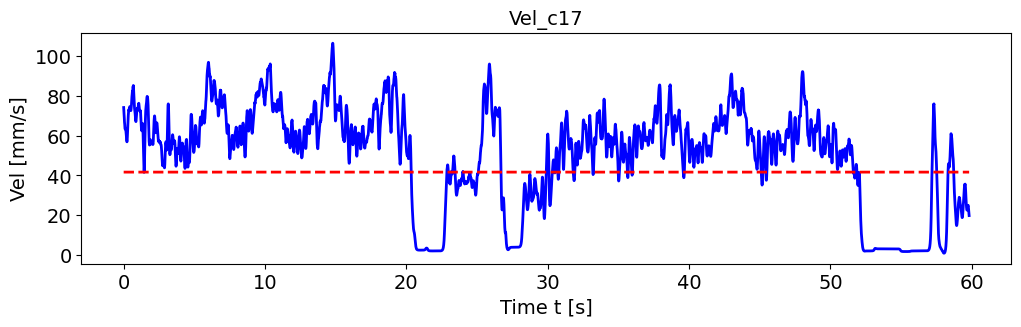

Data behind this chart, as committed beside it:
, pred_vel, pred_vel_x, pred_vel_y, label_vel, label_vel_x, label_vel_y
0, 41.69, -1.618, -15.32, 74.22, 65.79, -28.97
1, 41.69, -1.617, -15.32, 72.73, 65.15, -26.78
2, 41.69, -1.617, -15.32, 71.69, 64.92, -24.61
3, 41.69, -1.617, -15.32, 71.08, 65.12, -22.39
4, 41.69, -1.617, -15.32, 70.24, 64.99, -20.18
5, 41.69, -1.617, -15.32, 69.14, 64.55, -17.91
6, 41.69, -1.617, -15.32, 67.75, 63.77, -15.52
7, 41.69, -1.617, -15.32, 66.83, 63.37, -13.32
8, 41.69, -1.617, -15.32, 66.36, 63.33, -11.24
9, 41.69, -1.617, -15.32, 65.58, 62.89, -9.52
10, 41.69, -1.616, -15.32, 64.45, 62.03, -8.103
11, 41.69, -1.617, -15.32, 63.73, 61.51, -7.115
12, 41.69, -1.617, -15.32, 63.4, 61.33, -6.526
13, 41.69, -1.616, -15.32, 63.45, 61.47, -6.318
14, 41.69, -1.618, -15.32, 63.51, 61.58, -6.433
15, 41.69, -1.617, -15.32, 63.59, 61.64, -6.873
16, 41.67, -1.623, -15.32, 63.54, 61.53, -7.361
17, 41.69, -1.617, -15.32, 63.37, 61.24, -7.911
18, 41.69, -1.617, -15.32, 63.06, 60.75, -8.539
19, 41.69, -1.617, -15.32, 62.55, 60.03, -9.052
20, 41.69, -1.617, -15.32, 61.82, 59.05, -9.467
21, 41.67, -1.623, -15.32, 61.08, 58.04, -9.671
22, 41.69, -1.617, -15.32, 60.3, 56.97, -9.67
23, 41.69, -1.616, -15.32, 59.53, 55.97, -9.182
24, 41.69, -1.617, -15.32, 58.72, 55.01, -8.192
25, 41.67, -1.623, -15.32, 57.87, 54.07, -6.671
26, 41.68, -1.623, -15.31, 57.28, 53.43, -4.713
27, 41.69, -1.617, -15.32, 56.95, 53.07, -2.26
28, 41.69, -1.617, -15.32, 56.96, 52.96, 0.3981
29, 41.69, -1.617, -15.32, 57.3, 53.1, 3.342
30, 41.69, -1.616, -15.32, 58, 53.49, 6.661
31, 41.69, -1.617, -15.32, 59.1, 54.17, 10
32, 41.69, -1.617, -15.32, 60.65, 55.15, 13.47
33, 41.69, -1.616, -15.32, 62.28, 56.15, 16.77
34, 41.69, -1.617, -15.32, 64.06, 57.2, 20.01
35, 41.69, -1.617, -15.32, 65.67, 58.16, 22.8
36, 41.69, -1.616, -15.32, 67.17, 59.08, 25.22
37, 41.69, -1.617, -15.32, 68.6, 59.96, 27.35
38, 41.67, -1.624, -15.32, 69.61, 60.54, 29
39, 41.69, -1.615, -15.32, 70.23, 60.82, 30.21
40, 41.69, -1.617, -15.32, 70.95, 61.25, 31.25
41, 41.69, -1.617, -15.32, 71.8, 61.83, 32.14
42, 41.69, -1.617, -15.32, 72.81, 62.58, 32.91
43, 41.69, -1.617, -15.32, 73.1, 62.93, 32.89
44, 41.69, -1.617, -15.32, 72.71, 62.9, 32.08
45, 41.67, -1.624, -15.32, 72.68, 63.31, 31.13
46, 41.69, -1.617, -15.32, 73.04, 64.19, 30.02
47, 41.69, -1.618, -15.32, 73.39, 65.14, 28.64
48, 41.69, -1.617, -15.32, 73.74, 66.19, 26.94
49, 41.67, -1.624, -15.32, 74.12, 67.39, 24.88
50, 41.68, -1.621, -15.31, 74.41, 68.44, 22.7
51, 41.69, -1.616, -15.32, 74.6, 69.39, 20.35
52, 41.69, -1.618, -15.32, 74.7, 70.13, 18.19
53, 41.69, -1.617, -15.32, 74.71, 70.68, 16.16
54, 41.69, -1.617, -15.32, 74.63, 71.06, 14.21
55, 41.69, -1.617, -15.32, 74.34, 71.12, 12.61
56, 41.69, -1.616, -15.32, 73.84, 70.88, 11.34
57, 41.69, -1.616, -15.32, 73.41, 70.61, 10.45
58, 41.67, -1.623, -15.32, 73.02, 70.31, 9.935
59, 41.69, -1.616, -15.32, 72.78, 70.08, 9.99
... 7,111 more rows
